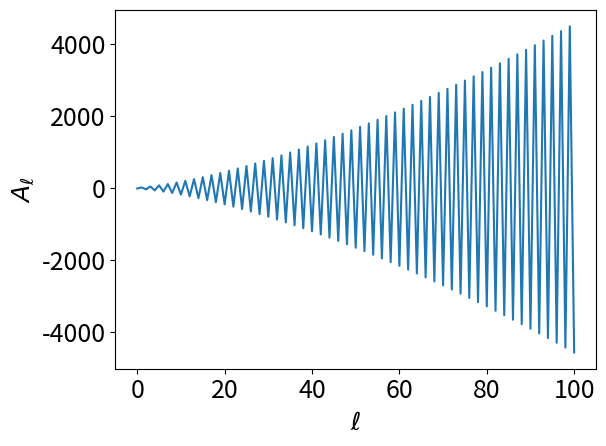

Generate this figure with matplotlib: (Note: this script raises an exception after producing the figure.)
# -*- coding: utf-8 -*-
"""
Created on Fri Apr 16 09:49:48 2021

[redacted]
"""

# -*- coding: utf-8 -*-
"""
Created on Wed Apr 14 19:49:02 2021

[redacted]
"""
import scipy.integrate
import numpy as np
import scipy.special as sp
import matplotlib.pyplot as plt
from matplotlib.ticker import (MultipleLocator, FormatStrFormatter,
                               AutoMinorLocator)

def epsilon(terms):
    """
    The function returns the Sum of n terms of a serie with the epsilon algorithm.
    param 1 S: array of terms of a serie with the size n. 
    return: sum, Sum of the serie.   
    """
    n = len(terms)
    e = np.zeros((n + 1, n + 1))

    for i in range(1, n + 1):
        e[i, 1] = terms[i - 1]

    for i in range(3, n + 2):
        for j in range(3, i + 1):
            e[i - 1, j - 1] = e[i - 2, j - 3] + 1 / (e[i - 1, j - 2] - e[i - 2, j - 2])

    sumation = e[:, 1:n + 1:2]
    return sumation[-1,-1]  



def simpson(func, a, b, N):
    """
    Integration by Simpson method
    param 1 func: func is the function to integrate 
    param 2 a: a is the lower boundary of the integral 
    param 3 b: b is the upper boundary of the integral  
    param 4 N: N is the number of slic
    return: I, the integration of the function   
    """
    h = abs(b - a) / N  # Size of the slices 
    x = np.linspace(a, b, N+1) #N+1 points in the interval [a,b]
    y = func(x)
    
    y_odd = y[1:-1:2] #Sum of odd 
    s1 = np.sum(y_odd)
    
    y_even = y[2:-2:2] #Sum of even
    s2 = np.sum(y_even)
    
    I = h/3*(y[0] + y[-1] + s1*4+s2*2) #Area under the curve 
    
    return I 
    
def Hankel_transform(g, p, n, L):
    """
    Parameters
    ----------
    g : The function to transform
    p : The p value in the Fourrier-Bessel space 
    n : The order of the Bessel function of the first kind (Integer)
    L : The number of term for the partial sum (Integer)
    Returns
    -------
    The partial sum L of the Hankel transform of the function g
    """
    zeros = sp.jn_zeros(n, L+2) # array of the L+1 first zeros of bessel order n  
    value = 0.0 #Initialize the value 
    partial_sums = []
    #function to integrate
    def f(x):
        return x*g(x/p)/p**2 * sp.jv(n, x) 
    
    for i in range(L+1):
       #I = simpson(f, zeros[i], zeros[i+1], 10000)
       I = scipy.integrate.quad(f, zeros[i], zeros[i+1])[0]
       value += I
       partial_sums.append(value)
    epsilon_value = epsilon(partial_sums)
    return value, partial_sums, epsilon_value

def f1(x): 
    return x
p = 1
n = 0
L = 100

p_value, partial_sums, epsilon_value = Hankel_transform(f1, p, n, L)

x = np.arange(len(partial_sums))
plt.rcParams.update({'font.size': 18})
params = {'legend.fontsize': 9,
          'legend.handlelength': 2}
plt.rcParams.update(params)
plt.plot(partial_sums)
plt.ylabel('$A_\ell$')
plt.xlabel('$\ell$')
plt.tight_layout()
plt.savefig('figures/Whitout_espilon_x', dpi=600)
plt.show()

def f1(x): 
    return np.cos(x)
p = 1
n = 0
L = 100

p_value, partial_sums, epsilon_value = Hankel_transform(f1, p, n, L)

x = np.arange(len(partial_sums))

plt.rcParams.update({'font.size': 18})
params = {'legend.fontsize': 9,
          'legend.handlelength': 2}
plt.rcParams.update(params)
plt.plot(partial_sums)
plt.ylabel('$A_\ell$')
plt.xlabel('$\ell$')
plt.tight_layout()
plt.savefig('figures/Whitout_espilon_cos', dpi=600)
plt.show()

def f1(x): 
    return x
p = 41
n = 0
L = 20




F = []
for i in range(2,   p+1):
    F.append(Hankel_transform(f1, 0.5*i, n, L)[2])

x = np.arange(1, p, 1)
plt.plot(x, F, label = "Transformée d'Hankel numérique de $g(x) = x$", marker='.', linestyle = '-')
plt.plot(x, -1/x**3, label = "Courbe théorique H$(p)=1/p^3$", marker='.', linestyle = '-')
plt.ylabel('H$(p)$')
plt.xlabel('$p$')
plt.tight_layout()
plt.legend()
plt.savefig('figures/Hankel_epsilon', dpi=600)
plt.show()

